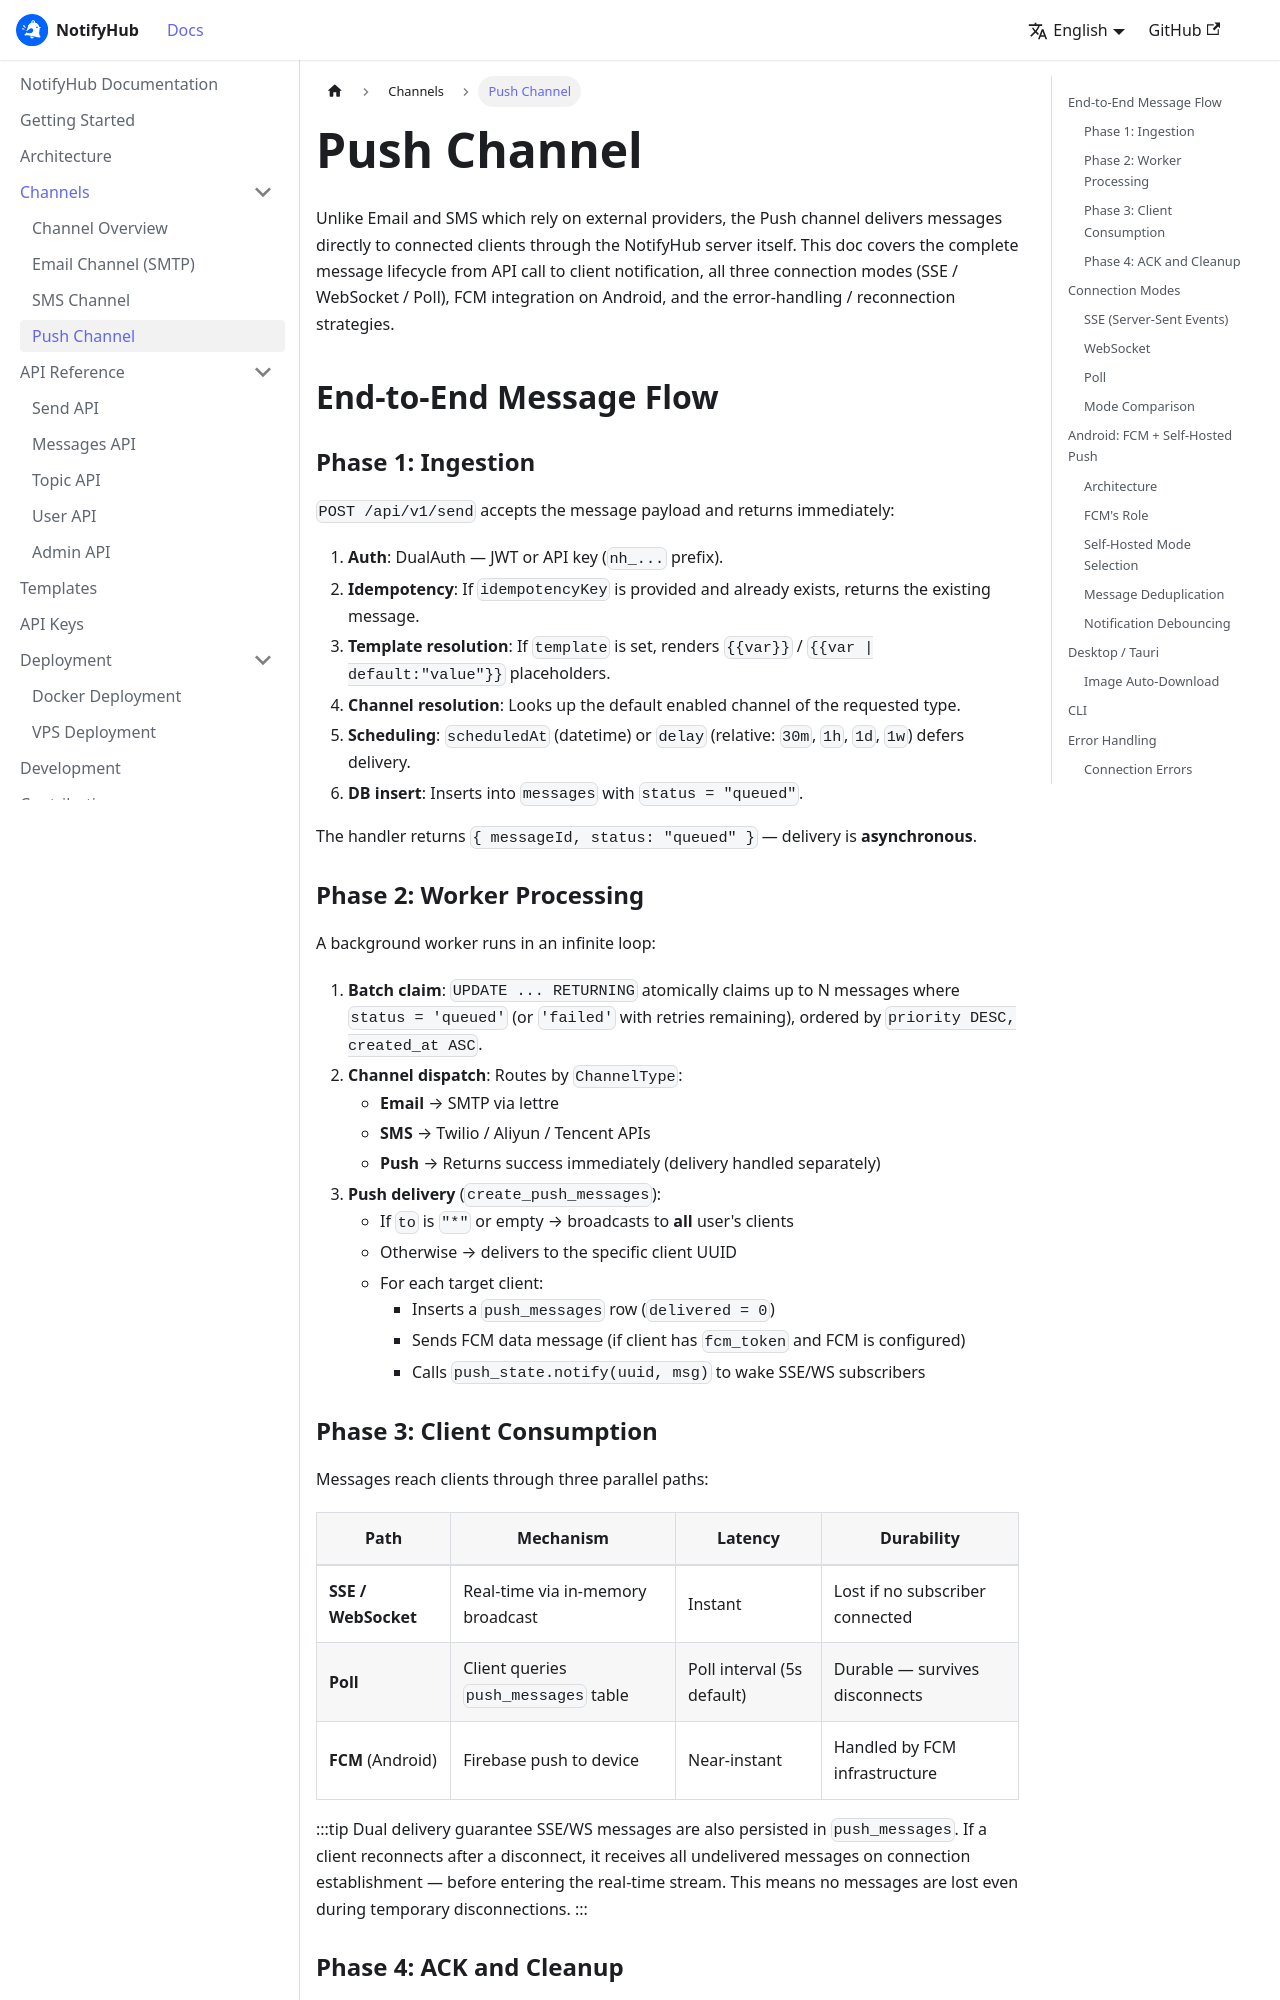

repository: XUranus/notify-hub · page: channels/push/index.html · generator: docusaurus

---
sidebar_position: 4
title: Push Channel
description: Self-hosted push notification delivery — message flow, connection modes, FCM integration, error handling and fallback.
---

# Push Channel

Unlike Email and SMS which rely on external providers, the Push channel delivers messages directly to connected clients through the NotifyHub server itself. This doc covers the complete message lifecycle from API call to client notification, all three connection modes (SSE / WebSocket / Poll), FCM integration on Android, and the error-handling / reconnection strategies.

## End-to-End Message Flow

```mermaid
sequenceDiagram
    participant Sender as API Caller
    participant Server as NotifyHub Server
    participant Worker as Background Worker
    participant DB as SQLite
    participant PushState as In-Memory Broadcast
    participant FCM as Firebase FCM
    participant Client as Push Client

    Sender->>Server: POST /api/v1/send
    Server->>DB: INSERT messages (status="queued")
    Server-->>Sender: {messageId, status: "queued"}

    Worker->>DB: SELECT+UPDATE queued messages (batch)
    Worker->>DB: INSERT push_messages (delivered=0) per client
    Worker->>FCM: Send data message (if fcm_token exists)
    Worker->>PushState: notify(client_uuid, msg)

    alt SSE/WS connected
        PushState-->>Client: Real-time via broadcast channel
    else Poll mode
        Client->>Server: GET /api/user/push/poll
        Server->>DB: SELECT undelivered push_messages
        Server-->>Client: Messages array
    end

    Client->>Server: POST /api/user/push/ack
    Server->>DB: UPDATE push_messages SET delivered=1
```

### Phase 1: Ingestion

`POST /api/v1/send` accepts the message payload and returns immediately:

1. **Auth**: DualAuth — JWT or API key (`nh_...` prefix).
2. **Idempotency**: If `idempotencyKey` is provided and already exists, returns the existing message.
3. **Template resolution**: If `template` is set, renders `{{var}}` / `{{var | default:"value"}}` placeholders.
4. **Channel resolution**: Looks up the default enabled channel of the requested type.
5. **Scheduling**: `scheduledAt` (datetime) or `delay` (relative: `30m`, `1h`, `1d`, `1w`) defers delivery.
6. **DB insert**: Inserts into `messages` with `status = "queued"`.

The handler returns `{ messageId, status: "queued" }` — delivery is **asynchronous**.
